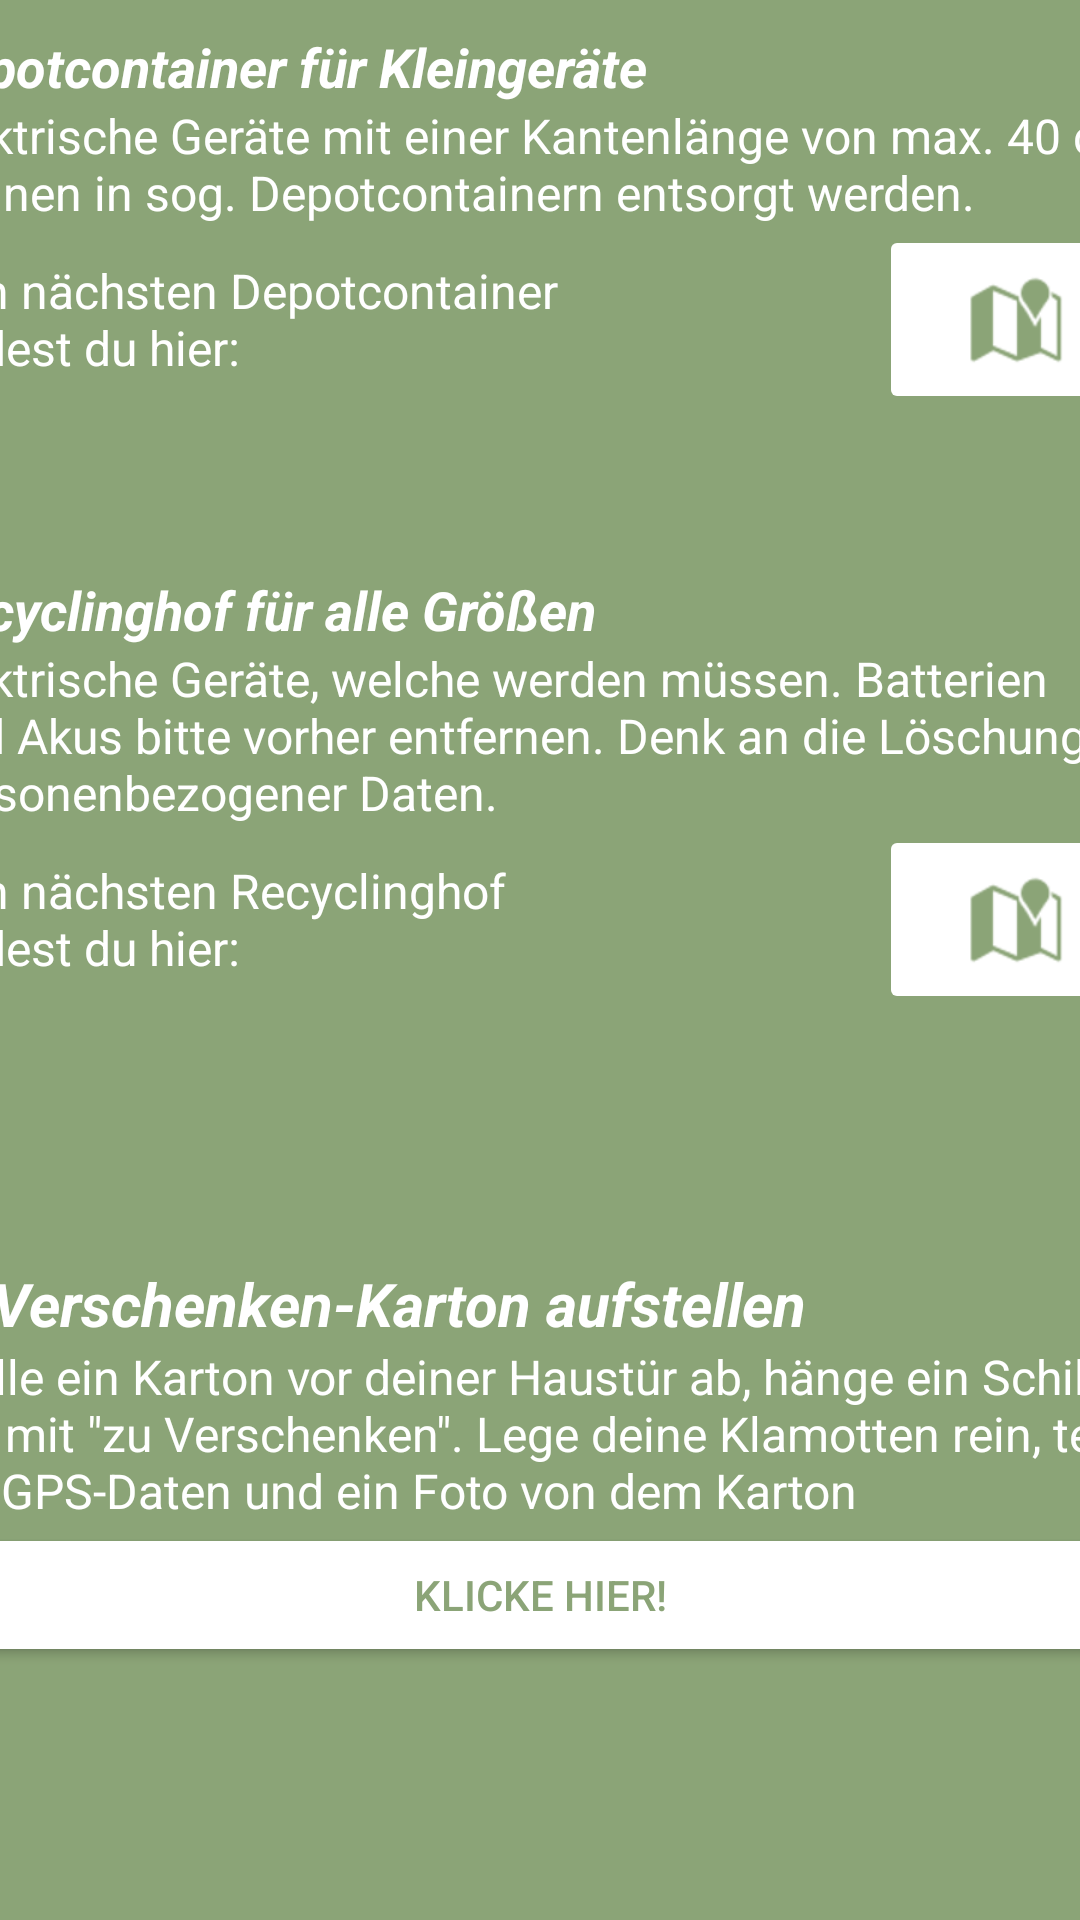

Here is an Android app screen rendered from its layout file. Give the layout XML and the strings, colors and styles it references.
<!-- AndroidManifest.xml: application theme Theme.RecycleHeroes -->
<!-- res/layout/activity_technical_devices.xml -->
<?xml version="1.0" encoding="utf-8"?>
<LinearLayout xmlns:android="http://schemas.android.com/apk/res/android"
    xmlns:app="http://schemas.android.com/apk/res-auto"
    xmlns:tools="http://schemas.android.com/tools"
    android:layout_width="match_parent"
    android:layout_height="match_parent"
    android:backgroundTint="@color/white"
    android:gravity="center"
    android:orientation="vertical"
    tools:context=".MainActivity">

    <LinearLayout
        android:layout_width="430dp"
        android:layout_height="958dp"
        android:background="@color/primary"
        android:orientation="vertical"
        app:layout_constraintBottom_toBottomOf="parent"
        app:layout_constraintEnd_toEndOf="parent"
        app:layout_constraintStart_toStartOf="parent"
        app:layout_constraintTop_toTopOf="parent"
        app:layout_constraintVertical_bias="0.0">

        <ImageButton
            android:id="@+id/back_button"
            android:layout_width="67dp"
            android:layout_height="75dp"
            android:layout_marginTop="10dp"
            android:background="@color/white"
            android:tint="@color/primary"
            app:srcCompat="@drawable/baseline_arrow_back_24" />

        <TextView
            android:id="@+id/textView10"
            android:layout_width="match_parent"
            android:layout_height="84dp"
            android:gravity="center"
            android:text="Hier kannst du deine Elektronik loswerden:"
            android:textColor="@color/white"
            android:textSize="20sp" />

        <LinearLayout
            android:layout_width="match_parent"
            android:layout_height="181dp"
            android:orientation="vertical">

            <TextView
                android:id="@+id/textView15"
                android:layout_width="match_parent"
                android:layout_height="wrap_content"
                android:layout_marginLeft="10dp"
                android:text="Depotcontainer für Kleingeräte"
                android:textColor="@color/white"
                android:textSize="18sp"
                android:textStyle="bold|italic" />

            <TextView
                android:id="@+id/textView16"
                android:layout_width="match_parent"
                android:layout_height="wrap_content"
                android:layout_marginLeft="10dp"
                android:text="Elektrische Geräte mit einer Kantenlänge von max. 40 cm können in sog. Depotcontainern entsorgt werden."
                android:textColor="@color/white"
                android:textSize="16dp" />

            <LinearLayout
                android:layout_width="match_parent"
                android:layout_height="63dp"
                android:orientation="horizontal">

                <TextView
                    android:id="@+id/textView18"
                    android:layout_width="148dp"
                    android:layout_height="match_parent"
                    android:layout_marginLeft="10dp"
                    android:layout_weight="1"
                    android:gravity="center|left"
                    android:text="Den nächsten Depotcontainer findest du hier:"
                    android:textColor="@color/white"
                    android:textSize="16sp" />

                <TextView
                    android:id="@+id/textView19"
                    android:layout_width="wrap_content"
                    android:layout_height="63dp"
                    android:layout_weight="1" />

                <ImageButton
                    android:id="@+id/imageButton6"
                    android:layout_width="7dp"
                    android:layout_height="match_parent"
                    android:layout_marginRight="10sp"
                    android:layout_weight="1"
                    android:backgroundTint="@color/white"
                    android:tint="@color/primary"
                    app:srcCompat="@android:drawable/ic_dialog_map" />
            </LinearLayout>

        </LinearLayout>

        <LinearLayout
            android:layout_width="match_parent"
            android:layout_height="210dp"
            android:orientation="vertical">

            <TextView
                android:id="@+id/textView15"
                android:layout_width="match_parent"
                android:layout_height="wrap_content"
                android:layout_marginLeft="10dp"
                android:text="Recyclinghof für alle Größen"
                android:textColor="@color/white"
                android:textSize="18sp"
                android:textStyle="bold|italic" />

            <TextView
                android:id="@+id/textView16"
                android:layout_width="match_parent"
                android:layout_height="wrap_content"
                android:layout_marginLeft="10dp"
                android:text="Elektrische Geräte, welche werden müssen. Batterien und Akus bitte vorher entfernen. Denk an die Löschung personenbezogener Daten."
                android:textColor="@color/white"
                android:textSize="16dp" />

            <LinearLayout
                android:layout_width="match_parent"
                android:layout_height="63dp"
                android:orientation="horizontal">

                <TextView
                    android:id="@+id/textView18"
                    android:layout_width="148dp"
                    android:layout_height="match_parent"
                    android:layout_marginLeft="10dp"
                    android:layout_weight="1"
                    android:gravity="center|left"
                    android:text="Den nächsten Recyclinghof findest du hier:"
                    android:textColor="@color/white"
                    android:textSize="16sp" />

                <TextView
                    android:id="@+id/textView19"
                    android:layout_width="wrap_content"
                    android:layout_height="63dp"
                    android:layout_weight="1" />

                <ImageButton
                    android:id="@+id/imageButton4"
                    android:layout_width="7dp"
                    android:layout_height="match_parent"
                    android:layout_marginRight="10sp"
                    android:layout_weight="1"
                    android:backgroundTint="@color/white"
                    android:tint="@color/primary"
                    app:srcCompat="@android:drawable/ic_dialog_map" />
            </LinearLayout>
        </LinearLayout>


        <LinearLayout
            android:layout_width="match_parent"
            android:layout_height="177dp"
            android:orientation="vertical"
            tools:layout_editor_absoluteX="5dp"
            tools:layout_editor_absoluteY="633dp">

            <TextView
                android:id="@+id/textView11"
                android:layout_width="match_parent"
                android:layout_height="wrap_content"
                android:layout_marginLeft="10dp"
                android:layout_marginTop="20dp"
                android:text="ZuVerschenken-Karton aufstellen"
                android:textColor="@color/white"
                android:textSize="20sp"
                android:textStyle="bold|italic" />

            <TextView
                android:id="@+id/textView12"
                android:layout_width="match_parent"
                android:layout_height="wrap_content"
                android:layout_marginLeft="10dp"
                android:text="Stelle ein Karton vor deiner Haustür ab, hänge ein Schild ran mit &quot;zu Verschenken&quot;. Lege deine Klamotten rein, teile die GPS-Daten und ein Foto von dem Karton"
                android:textColor="@color/white"
                android:textSize="16sp" />

            <Button
                android:id="@+id/recyclingpoint_button"
                android:layout_width="match_parent"
                android:layout_height="wrap_content"
                android:backgroundTint="@color/white"
                android:text="Klicke hier!"
                android:textColor="@color/primary" />
        </LinearLayout>

    </LinearLayout>
</LinearLayout>
<!-- resources referenced by this layout -->
<resources>
  <color name="primary">#8BA477</color>
  <color name="white">#FFFFFFFF</color>
  <style name="Theme.RecycleHeroes" parent="Base.Theme.RecycleHeroes" />
  <style name="Base.Theme.RecycleHeroes" parent="Theme.Material3.DayNight.NoActionBar">
          
          <item name="colorPrimary">@color/primary</item>
      </style>
</resources>
